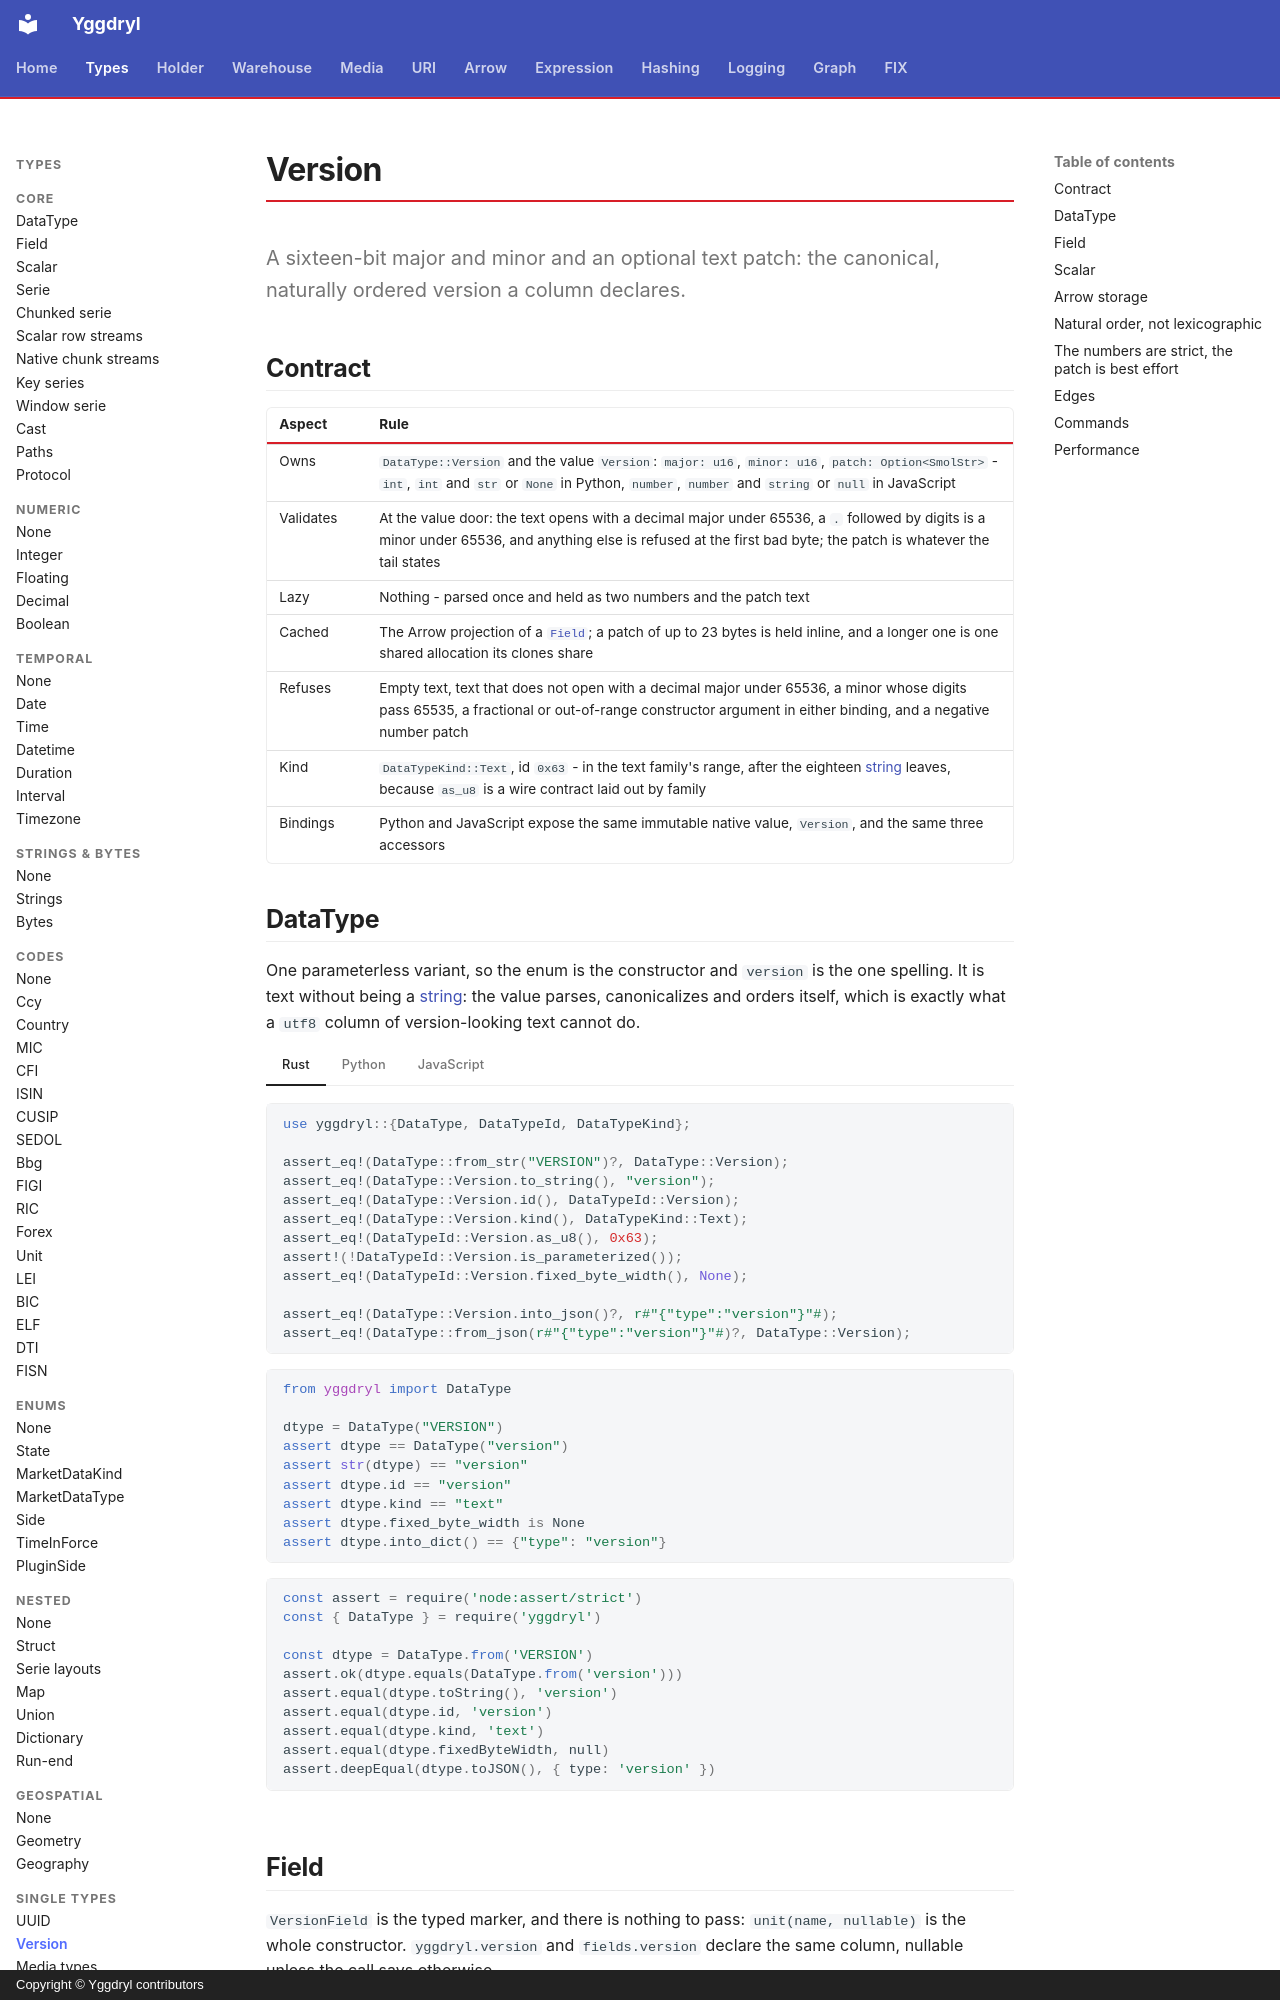

repository: Platob/yggdryl · page: types/version/index.html · generator: mkdocs · copyright: Copyright © Yggdryl contributors

# Version

A sixteen-bit major and minor and an optional text patch: the canonical, naturally ordered version a column declares.

## Contract

| Aspect | Rule |
| --- | --- |
| Owns | `DataType::Version` and the value `Version`: `major: u16`, `minor: u16`, `patch: Option<SmolStr>` - `int`, `int` and `str` or `None` in Python, `number`, `number` and `string` or `null` in JavaScript |
| Validates | At the value door: the text opens with a decimal major under 65536, a `.` followed by digits is a minor under 65536, and anything else is refused at the first bad byte; the patch is whatever the tail states |
| Lazy | Nothing - parsed once and held as two numbers and the patch text |
| Cached | The Arrow projection of a [`Field`](field.md); a patch of up to 23 bytes is held inline, and a longer one is one shared allocation its clones share |
| Refuses | Empty text, text that does not open with a decimal major under 65536, a minor whose digits pass 65535, a fractional or out-of-range constructor argument in either binding, and a negative number patch |
| Kind | `DataTypeKind::Text`, id `0x63` - in the text family's range, after the eighteen [string](text/string.md) leaves, because `as_u8` is a wire contract laid out by family |
| Bindings | Python and JavaScript expose the same immutable native value, `Version`, and the same three accessors |

## DataType

One parameterless variant, so the enum is the constructor and `version` is the
one spelling. It is text without being a [string](text/string.md): the value
parses, canonicalizes and orders itself, which is exactly what a `utf8` column
of version-looking text cannot do.

=== "Rust"

    ```rust
    use yggdryl::{DataType, DataTypeId, DataTypeKind};

    assert_eq!(DataType::from_str("VERSION")?, DataType::Version);
    assert_eq!(DataType::Version.to_string(), "version");
    assert_eq!(DataType::Version.id(), DataTypeId::Version);
    assert_eq!(DataType::Version.kind(), DataTypeKind::Text);
    assert_eq!(DataTypeId::Version.as_u8(), 0x63);
    assert!(!DataTypeId::Version.is_parameterized());
    assert_eq!(DataTypeId::Version.fixed_byte_width(), None);

    assert_eq!(DataType::Version.into_json()?, r#"{"type":"version"}"#);
    assert_eq!(DataType::from_json(r#"{"type":"version"}"#)?, DataType::Version);
    ```

=== "Python"

    ```python
    from yggdryl import DataType

    dtype = DataType("VERSION")
    assert dtype == DataType("version")
    assert str(dtype) == "version"
    assert dtype.id == "version"
    assert dtype.kind == "text"
    assert dtype.fixed_byte_width is None
    assert dtype.into_dict() == {"type": "version"}
    ```

=== "JavaScript"

    ```javascript
    const assert = require('node:assert/strict')
    const { DataType } = require('yggdryl')

    const dtype = DataType.from('VERSION')
    assert.ok(dtype.equals(DataType.from('version')))
    assert.equal(dtype.toString(), 'version')
    assert.equal(dtype.id, 'version')
    assert.equal(dtype.kind, 'text')
    assert.equal(dtype.fixedByteWidth, null)
    assert.deepEqual(dtype.toJSON(), { type: 'version' })
    ```
